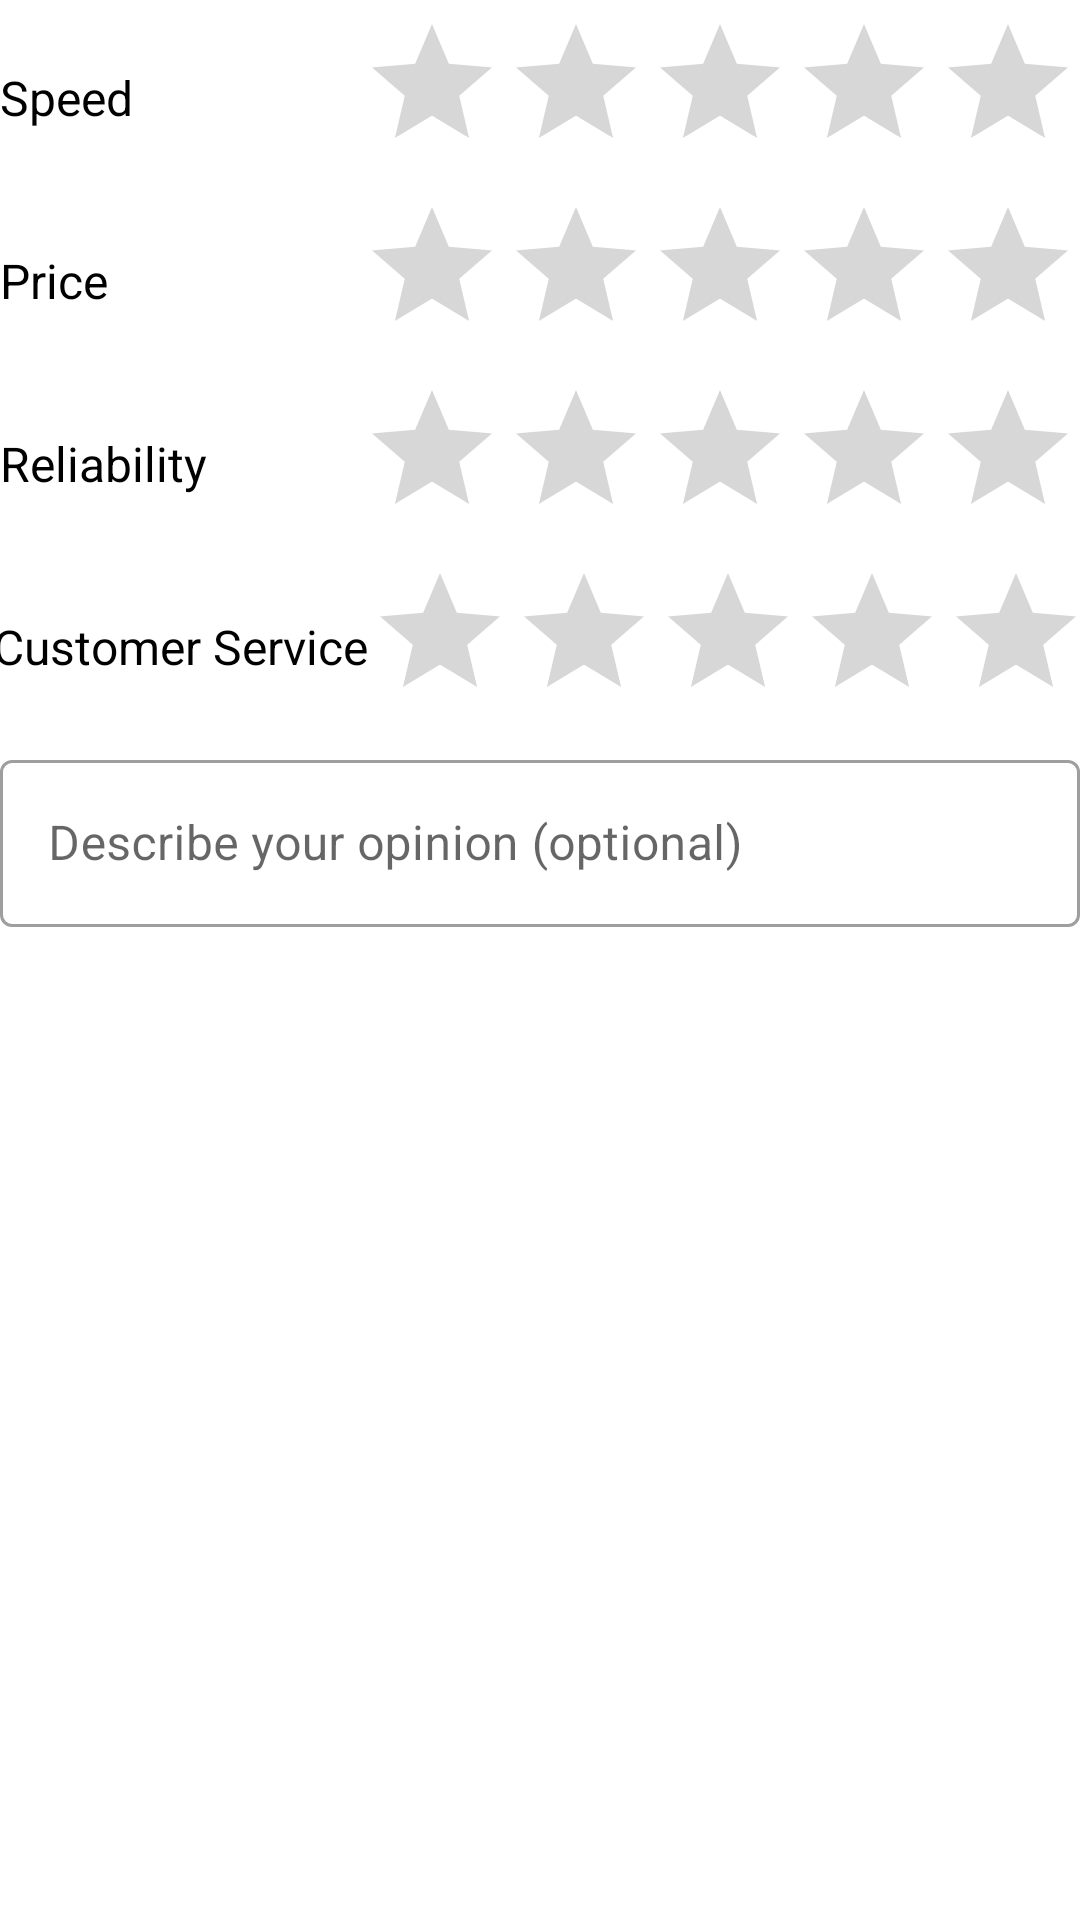

Layout XML and referenced resources for this Android screen:
<!-- AndroidManifest.xml: application theme AppTheme -->
<!-- res/layout/fragment_create_detailed_review.xml -->
<?xml version="1.0" encoding="utf-8"?>
<androidx.constraintlayout.widget.ConstraintLayout xmlns:android="http://schemas.android.com/apk/res/android"
    xmlns:app="http://schemas.android.com/apk/res-auto"
    xmlns:tools="http://schemas.android.com/tools"
    android:layout_width="match_parent"
    android:layout_height="match_parent"
    tools:context=".ui.fragments.CreateDetailedReviewFragment">

    <TextView
        android:id="@+id/detailed_review_speed_text"
        style="@style/AppTextView"
        android:layout_width="wrap_content"
        android:layout_height="wrap_content"
        android:text="@string/detailed_review_speed"
        app:layout_constraintBottom_toBottomOf="@+id/detailed_review_speed_rating"
        app:layout_constraintEnd_toStartOf="@+id/detailed_review_speed_rating"
        app:layout_constraintHorizontal_bias="0.5"
        app:layout_constraintHorizontal_chainStyle="spread_inside"
        app:layout_constraintStart_toStartOf="parent"
        app:layout_constraintTop_toTopOf="@+id/detailed_review_speed_rating" />

    <RatingBar
        android:id="@+id/detailed_review_speed_rating"
        android:layout_width="wrap_content"
        android:layout_height="wrap_content"
        android:layout_marginTop="@dimen/component_margin_top"
        android:layout_marginBottom="@dimen/component_margin_bottom"
        android:numStars="5"
        android:stepSize="0.5"
        app:layout_constraintEnd_toEndOf="parent"
        app:layout_constraintHorizontal_bias="0.5"
        app:layout_constraintStart_toEndOf="@+id/detailed_review_speed_text"
        app:layout_constraintTop_toTopOf="parent" />

    <TextView
        android:id="@+id/detailed_review_price_text"
        style="@style/AppTextView"
        android:layout_width="wrap_content"
        android:layout_height="wrap_content"
        android:text="@string/detailed_review_price"
        app:layout_constraintBottom_toBottomOf="@id/detailed_review_price_rating"
        app:layout_constraintEnd_toStartOf="@id/detailed_review_price_rating"
        app:layout_constraintHorizontal_bias="0.5"
        app:layout_constraintHorizontal_chainStyle="spread_inside"
        app:layout_constraintStart_toStartOf="parent"
        app:layout_constraintTop_toTopOf="@id/detailed_review_price_rating" />

    <RatingBar
        android:id="@+id/detailed_review_price_rating"
        android:layout_width="wrap_content"
        android:layout_height="wrap_content"
        android:layout_marginTop="@dimen/component_margin_top"
        android:layout_marginBottom="@dimen/component_margin_bottom"
        android:numStars="5"
        android:stepSize="0.5"
        app:layout_constraintEnd_toEndOf="parent"
        app:layout_constraintHorizontal_bias="0.5"
        app:layout_constraintStart_toEndOf="@id/detailed_review_price_text"
        app:layout_constraintTop_toBottomOf="@id/detailed_review_speed_rating" />

    <TextView
        android:id="@+id/detailed_review_reliability_text"
        style="@style/AppTextView"
        android:layout_width="wrap_content"
        android:layout_height="wrap_content"
        android:text="@string/detailed_review_reliability"
        app:layout_constraintBottom_toBottomOf="@id/detailed_review_reliability_rating"
        app:layout_constraintEnd_toStartOf="@id/detailed_review_reliability_rating"
        app:layout_constraintHorizontal_bias="0.5"
        app:layout_constraintHorizontal_chainStyle="spread_inside"
        app:layout_constraintStart_toStartOf="parent"
        app:layout_constraintTop_toTopOf="@id/detailed_review_reliability_rating" />

    <RatingBar
        android:id="@+id/detailed_review_reliability_rating"
        android:layout_width="wrap_content"
        android:layout_height="wrap_content"
        android:layout_marginTop="@dimen/component_margin_top"
        android:layout_marginBottom="@dimen/component_margin_bottom"
        android:numStars="5"
        android:stepSize="0.5"
        app:layout_constraintEnd_toEndOf="parent"
        app:layout_constraintHorizontal_bias="0.5"
        app:layout_constraintStart_toEndOf="@id/detailed_review_reliability_text"
        app:layout_constraintTop_toBottomOf="@id/detailed_review_price_rating" />

    <TextView
        android:id="@+id/detailed_review_customer_service_text"
        style="@style/AppTextView"
        android:layout_width="wrap_content"
        android:layout_height="wrap_content"
        android:text="@string/detailed_review_customer_service"
        app:layout_constraintBottom_toBottomOf="@id/detailed_review_customer_service_rating"
        app:layout_constraintEnd_toStartOf="@id/detailed_review_customer_service_rating"
        app:layout_constraintHorizontal_bias="0.5"
        app:layout_constraintHorizontal_chainStyle="spread_inside"
        app:layout_constraintStart_toStartOf="parent"
        app:layout_constraintTop_toTopOf="@id/detailed_review_customer_service_rating" />

    <RatingBar
        android:id="@+id/detailed_review_customer_service_rating"
        android:layout_width="wrap_content"
        android:layout_height="wrap_content"
        android:layout_marginTop="@dimen/component_margin_top"
        android:layout_marginBottom="@dimen/component_margin_bottom"
        android:numStars="5"
        android:stepSize="0.5"
        app:layout_constraintEnd_toEndOf="parent"
        app:layout_constraintHorizontal_bias="0.5"
        app:layout_constraintStart_toEndOf="@id/detailed_review_customer_service_text"
        app:layout_constraintTop_toBottomOf="@id/detailed_review_reliability_rating" />

    <com.google.android.material.textfield.TextInputLayout
        android:id="@+id/review_description_text"
        style="@style/Widget.MaterialComponents.TextInputLayout.OutlinedBox"
        android:layout_width="match_parent"
        android:layout_height="wrap_content"
        android:layout_marginTop="@dimen/component_margin_top"
        android:layout_marginBottom="@dimen/component_margin_bottom"
        android:hint="@string/review_description"
        app:layout_constraintEnd_toEndOf="parent"
        app:layout_constraintStart_toStartOf="parent"
        app:layout_constraintTop_toBottomOf="@id/detailed_review_customer_service_rating">

        <com.google.android.material.textfield.TextInputEditText
            android:layout_width="match_parent"
            android:layout_height="wrap_content"
            android:inputType="textMultiLine|textCapSentences" />

    </com.google.android.material.textfield.TextInputLayout>

</androidx.constraintlayout.widget.ConstraintLayout>
<!-- resources referenced by this layout -->
<resources>
  <dimen name="component_margin_bottom">4dp</dimen>
  <dimen name="component_margin_top">4dp</dimen>
  <string name="detailed_review_customer_service">Customer Service</string>
  <string name="detailed_review_price">Price</string>
  <string name="detailed_review_reliability">Reliability</string>
  <string name="detailed_review_speed">Speed</string>
  <string name="review_description">Describe your opinion (optional)</string>
  <style name="AppTextView" parent="Widget.AppCompat.TextView">
          <item name="android:textColor">@android:color/black</item>
          <item name="android:textSize">16sp</item>
      </style>
  <style name="AppTheme" parent="Theme.MaterialComponents.Light.NoActionBar">
          
          <item name="colorPrimary">@color/colorPrimary</item>
          <item name="colorPrimaryDark">@color/colorPrimaryDark</item>
          <item name="colorSecondary">@color/colorSecondary</item>
          <item name="colorOnSecondary">@color/colorOnSecondary</item>
      </style>
  <color name="colorPrimary">#424242</color>
  <color name="colorPrimaryDark">#1b1b1b</color>
  <color name="colorSecondary">#4caf50</color>
  <color name="colorOnSecondary">#ffffff</color>
</resources>
